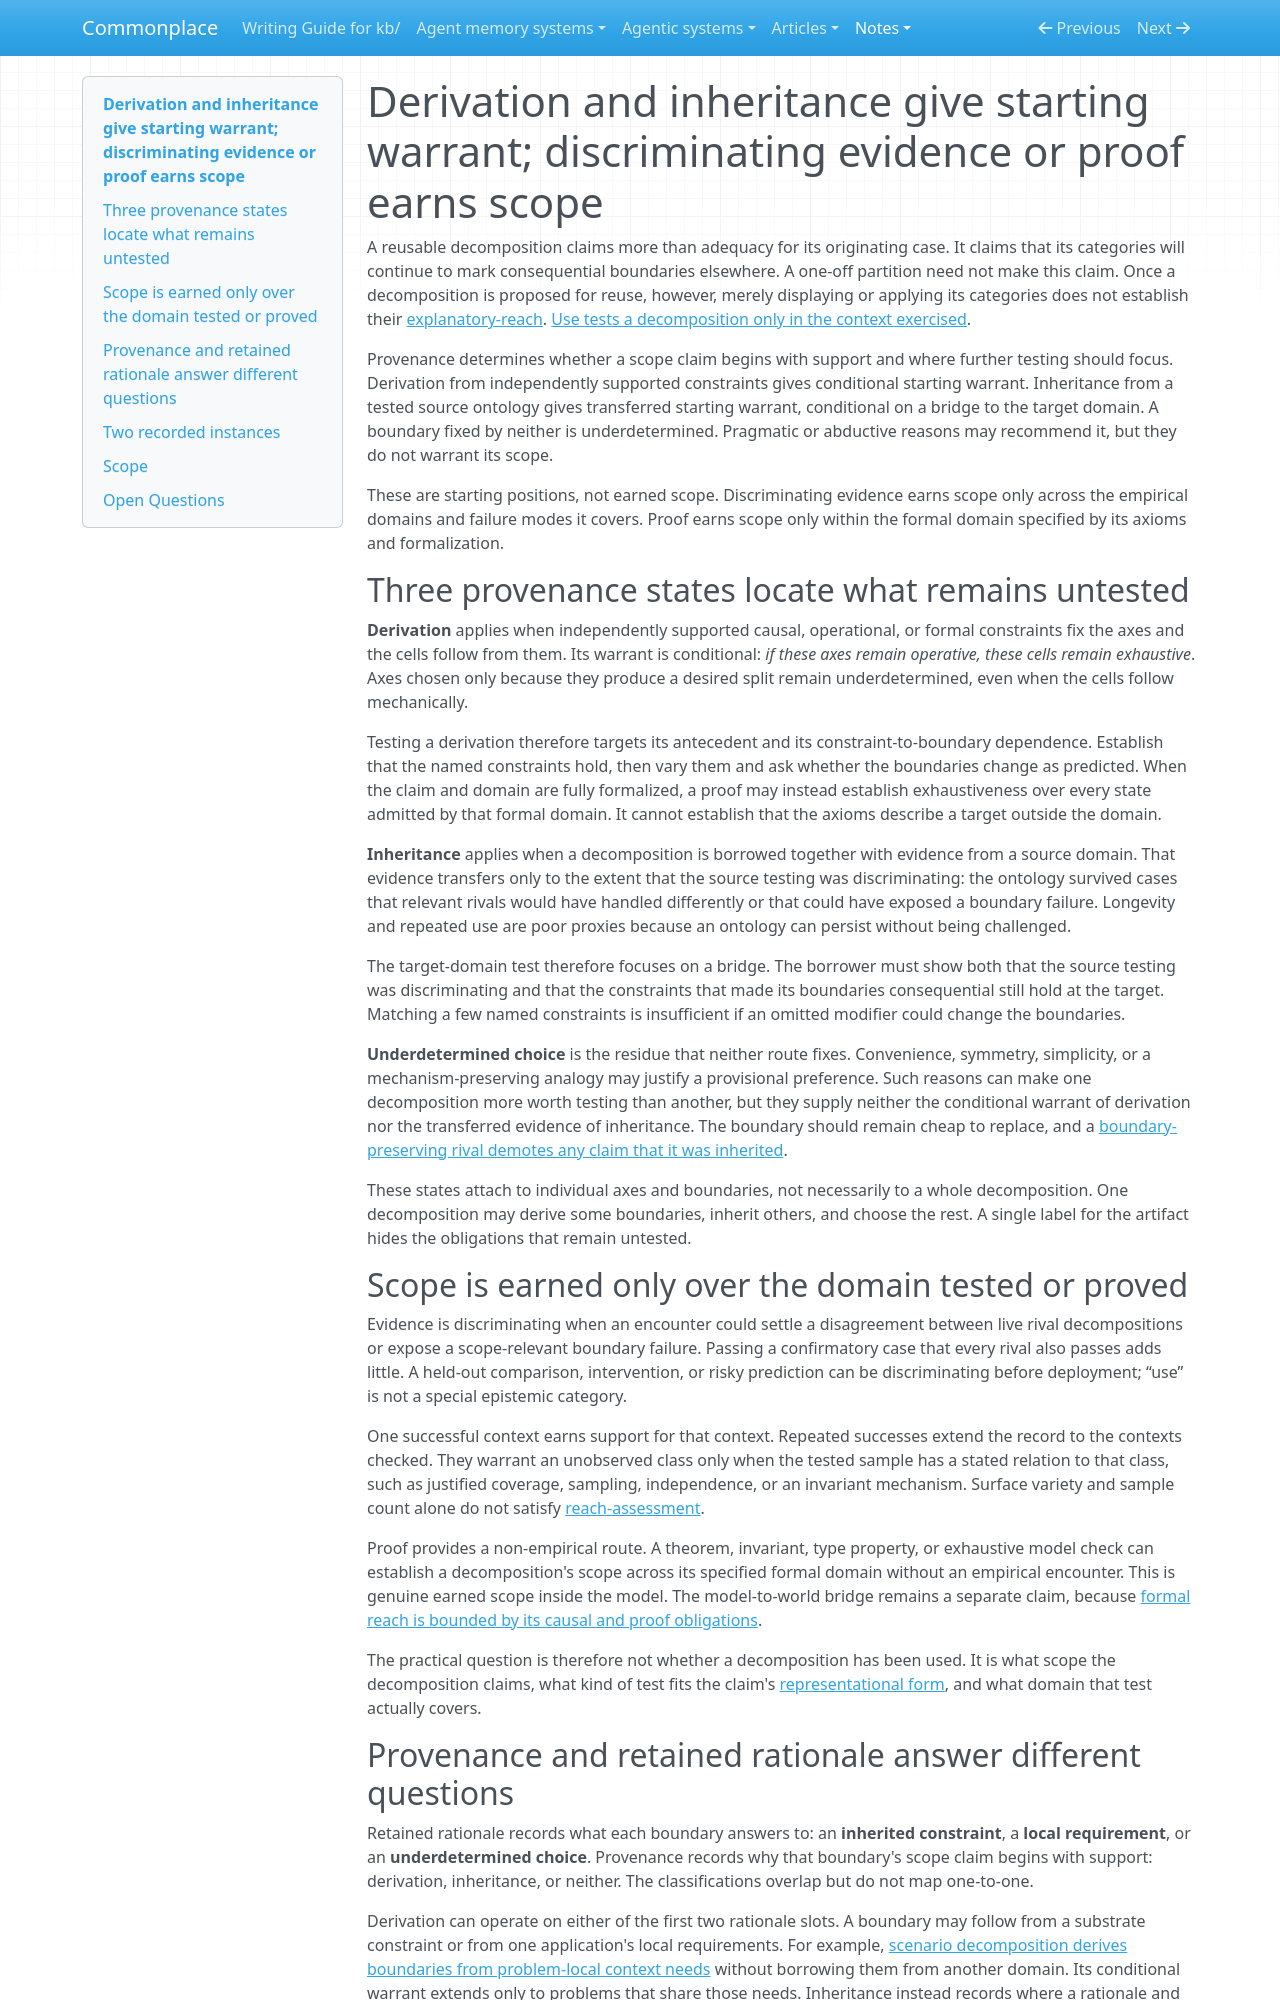

repository: zby/commonplace · page: notes/derivation-and-inheritance-give-starting-warrant-earns-scope/index.html · generator: mkdocs

---
description: "For reusable decompositions, derivation and inheritance supply conditional or transferred starting warrant, while evidence or proof earns only the scope it covers"
type: types/note.md
traits: [title-as-claim]
tags: [learning-theory, discovery]
---

# Derivation and inheritance give starting warrant; discriminating evidence or proof earns scope

A reusable decomposition claims more than adequacy for its originating case. It claims that its categories will continue to mark consequential boundaries elsewhere. A one-off partition need not make this claim. Once a decomposition is proposed for reuse, however, merely displaying or applying its categories does not establish their [explanatory-reach](./first-principles-reasoning-selects-for-explanatory-reach-over.md). [Use tests a decomposition only in the context exercised](./use-tests-a-decomposition-locally-rationale-makes-transfer-testable.md).

Provenance determines whether a scope claim begins with support and where further testing should focus. Derivation from independently supported constraints gives conditional starting warrant. Inheritance from a tested source ontology gives transferred starting warrant, conditional on a bridge to the target domain. A boundary fixed by neither is underdetermined. Pragmatic or abductive reasons may recommend it, but they do not warrant its scope.

These are starting positions, not earned scope. Discriminating evidence earns scope only across the empirical domains and failure modes it covers. Proof earns scope only within the formal domain specified by its axioms and formalization.

## Three provenance states locate what remains untested

**Derivation** applies when independently supported causal, operational, or formal constraints fix the axes and the cells follow from them. Its warrant is conditional: *if these axes remain operative, these cells remain exhaustive*. Axes chosen only because they produce a desired split remain underdetermined, even when the cells follow mechanically.

Testing a derivation therefore targets its antecedent and its constraint-to-boundary dependence. Establish that the named constraints hold, then vary them and ask whether the boundaries change as predicted. When the claim and domain are fully formalized, a proof may instead establish exhaustiveness over every state admitted by that formal domain. It cannot establish that the axioms describe a target outside the domain.

**Inheritance** applies when a decomposition is borrowed together with evidence from a source domain. That evidence transfers only to the extent that the source testing was discriminating: the ontology survived cases that relevant rivals would have handled differently or that could have exposed a boundary failure. Longevity and repeated use are poor proxies because an ontology can persist without being challenged.

The target-domain test therefore focuses on a bridge. The borrower must show both that the source testing was discriminating and that the constraints that made its boundaries consequential still hold at the target. Matching a few named constraints is insufficient if an omitted modifier could change the boundaries.

**Underdetermined choice** is the residue that neither route fixes. Convenience, symmetry, simplicity, or a mechanism-preserving analogy may justify a provisional preference. Such reasons can make one decomposition more worth testing than another, but they supply neither the conditional warrant of derivation nor the transferred evidence of inheritance. The boundary should remain cheap to replace, and a [boundary-preserving rival demotes any claim that it was inherited](./a-framework-rule-with-a-boundary-preserving-rival-is-not-inherited.md).

These states attach to individual axes and boundaries, not necessarily to a whole decomposition. One decomposition may derive some boundaries, inherit others, and choose the rest. A single label for the artifact hides the obligations that remain untested.

## Scope is earned only over the domain tested or proved

Evidence is discriminating when an encounter could settle a disagreement between live rival decompositions or expose a scope-relevant boundary failure. Passing a confirmatory case that every rival also passes adds little. A held-out comparison, intervention, or risky prediction can be discriminating before deployment; “use” is not a special epistemic category.

One successful context earns support for that context. Repeated successes extend the record to the contexts checked. They warrant an unobserved class only when the tested sample has a stated relation to that class, such as justified coverage, sampling, independence, or an invariant mechanism. Surface variety and sample count alone do not satisfy [reach-assessment](./definitions/reach-assessment.md).

Proof provides a non-empirical route. A theorem, invariant, type property, or exhaustive model check can establish a decomposition's scope across its specified formal domain without an empirical encounter. This is genuine earned scope inside the model. The model-to-world bridge remains a separate claim, because [formal reach is bounded by its causal and proof obligations](./formal-systems-assess-explanatory-reach-through-causal-and-proof.md).

The practical question is therefore not whether a decomposition has been used. It is what scope the decomposition claims, what kind of test fits the claim's [representational form](./definitions/representational-form.md), and what domain that test actually covers.
